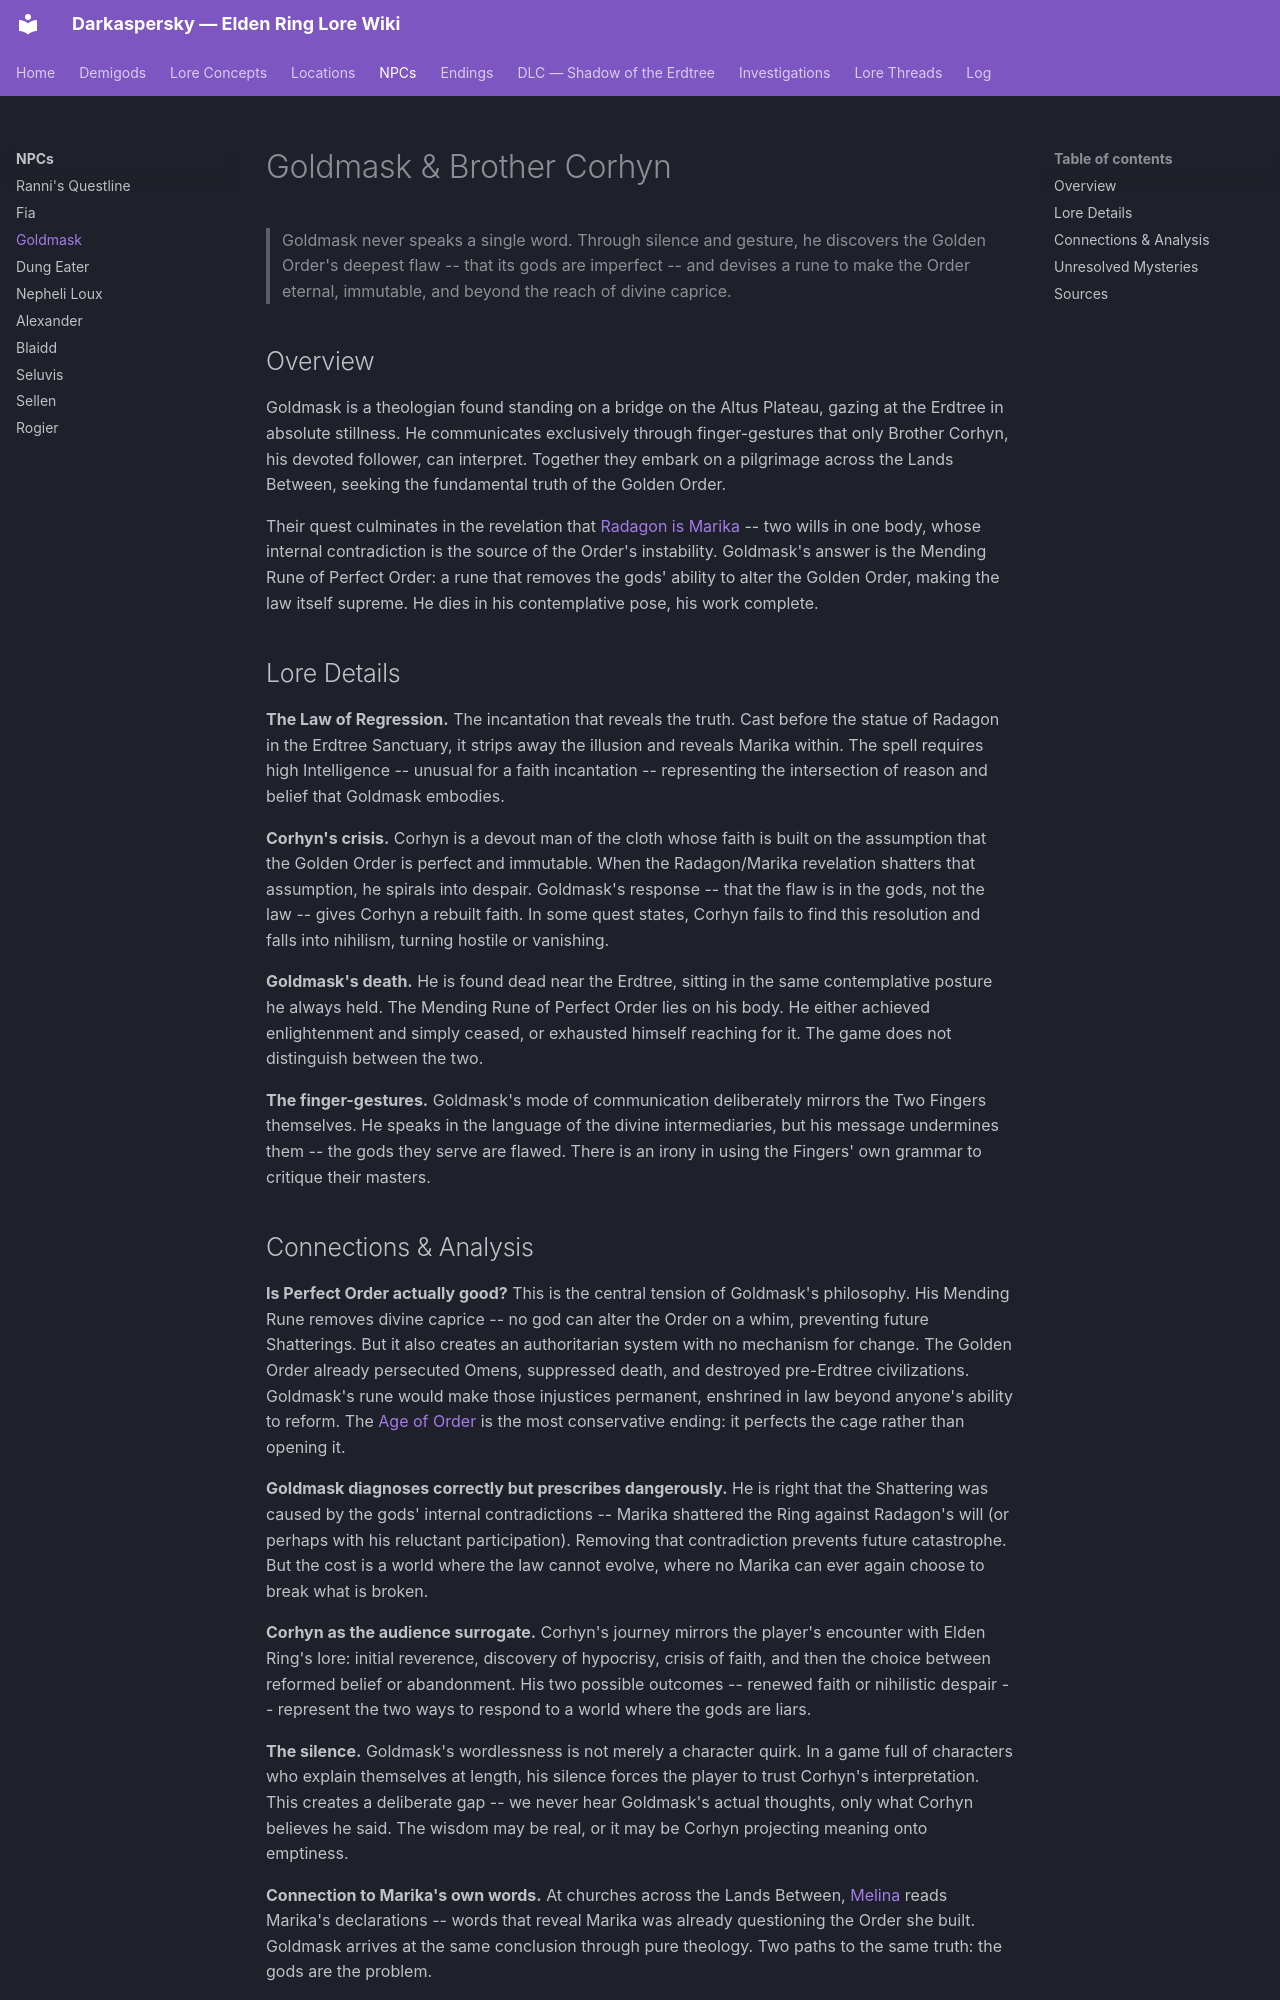

repository: Naldershof/Darkaspersky · page: npcs/goldmask/index.html · generator: mkdocs

---
title: "Goldmask & Brother Corhyn"
category: npcs
tags:
  - golden-order
  - the-shattering
related:
  - endings/age-of-order.md
  - demigods/marika-radagon.md
  - lore-concepts/the-golden-order.md
sources:
  - raw/dialogue/goldmask-corhyn.md
  - raw/item-descriptions/key-items/mending-runes.md
last_updated: 2026-04-16
---

# Goldmask & Brother Corhyn

> Goldmask never speaks a single word. Through silence and gesture, he discovers the Golden Order's deepest flaw -- that its gods are imperfect -- and devises a rune to make the Order eternal, immutable, and beyond the reach of divine caprice.

## Overview

Goldmask is a theologian found standing on a bridge on the Altus Plateau, gazing at the Erdtree in absolute stillness. He communicates exclusively through finger-gestures that only Brother Corhyn, his devoted follower, can interpret. Together they embark on a pilgrimage across the Lands Between, seeking the fundamental truth of the Golden Order.

Their quest culminates in the revelation that [Radagon is Marika](../demigods/marika-radagon.md) -- two wills in one body, whose internal contradiction is the source of the Order's instability. Goldmask's answer is the Mending Rune of Perfect Order: a rune that removes the gods' ability to alter the Golden Order, making the law itself supreme. He dies in his contemplative pose, his work complete.

## Lore Details

**The Law of Regression.** The incantation that reveals the truth. Cast before the statue of Radagon in the Erdtree Sanctuary, it strips away the illusion and reveals Marika within. The spell requires high Intelligence -- unusual for a faith incantation -- representing the intersection of reason and belief that Goldmask embodies.

**Corhyn's crisis.** Corhyn is a devout man of the cloth whose faith is built on the assumption that the Golden Order is perfect and immutable. When the Radagon/Marika revelation shatters that assumption, he spirals into despair. Goldmask's response -- that the flaw is in the gods, not the law -- gives Corhyn a rebuilt faith. In some quest states, Corhyn fails to find this resolution and falls into nihilism, turning hostile or vanishing.

**Goldmask's death.** He is found dead near the Erdtree, sitting in the same contemplative posture he always held. The Mending Rune of Perfect Order lies on his body. He either achieved enlightenment and simply ceased, or exhausted himself reaching for it. The game does not distinguish between the two.

**The finger-gestures.** Goldmask's mode of communication deliberately mirrors the Two Fingers themselves. He speaks in the language of the divine intermediaries, but his message undermines them -- the gods they serve are flawed. There is an irony in using the Fingers' own grammar to critique their masters.
